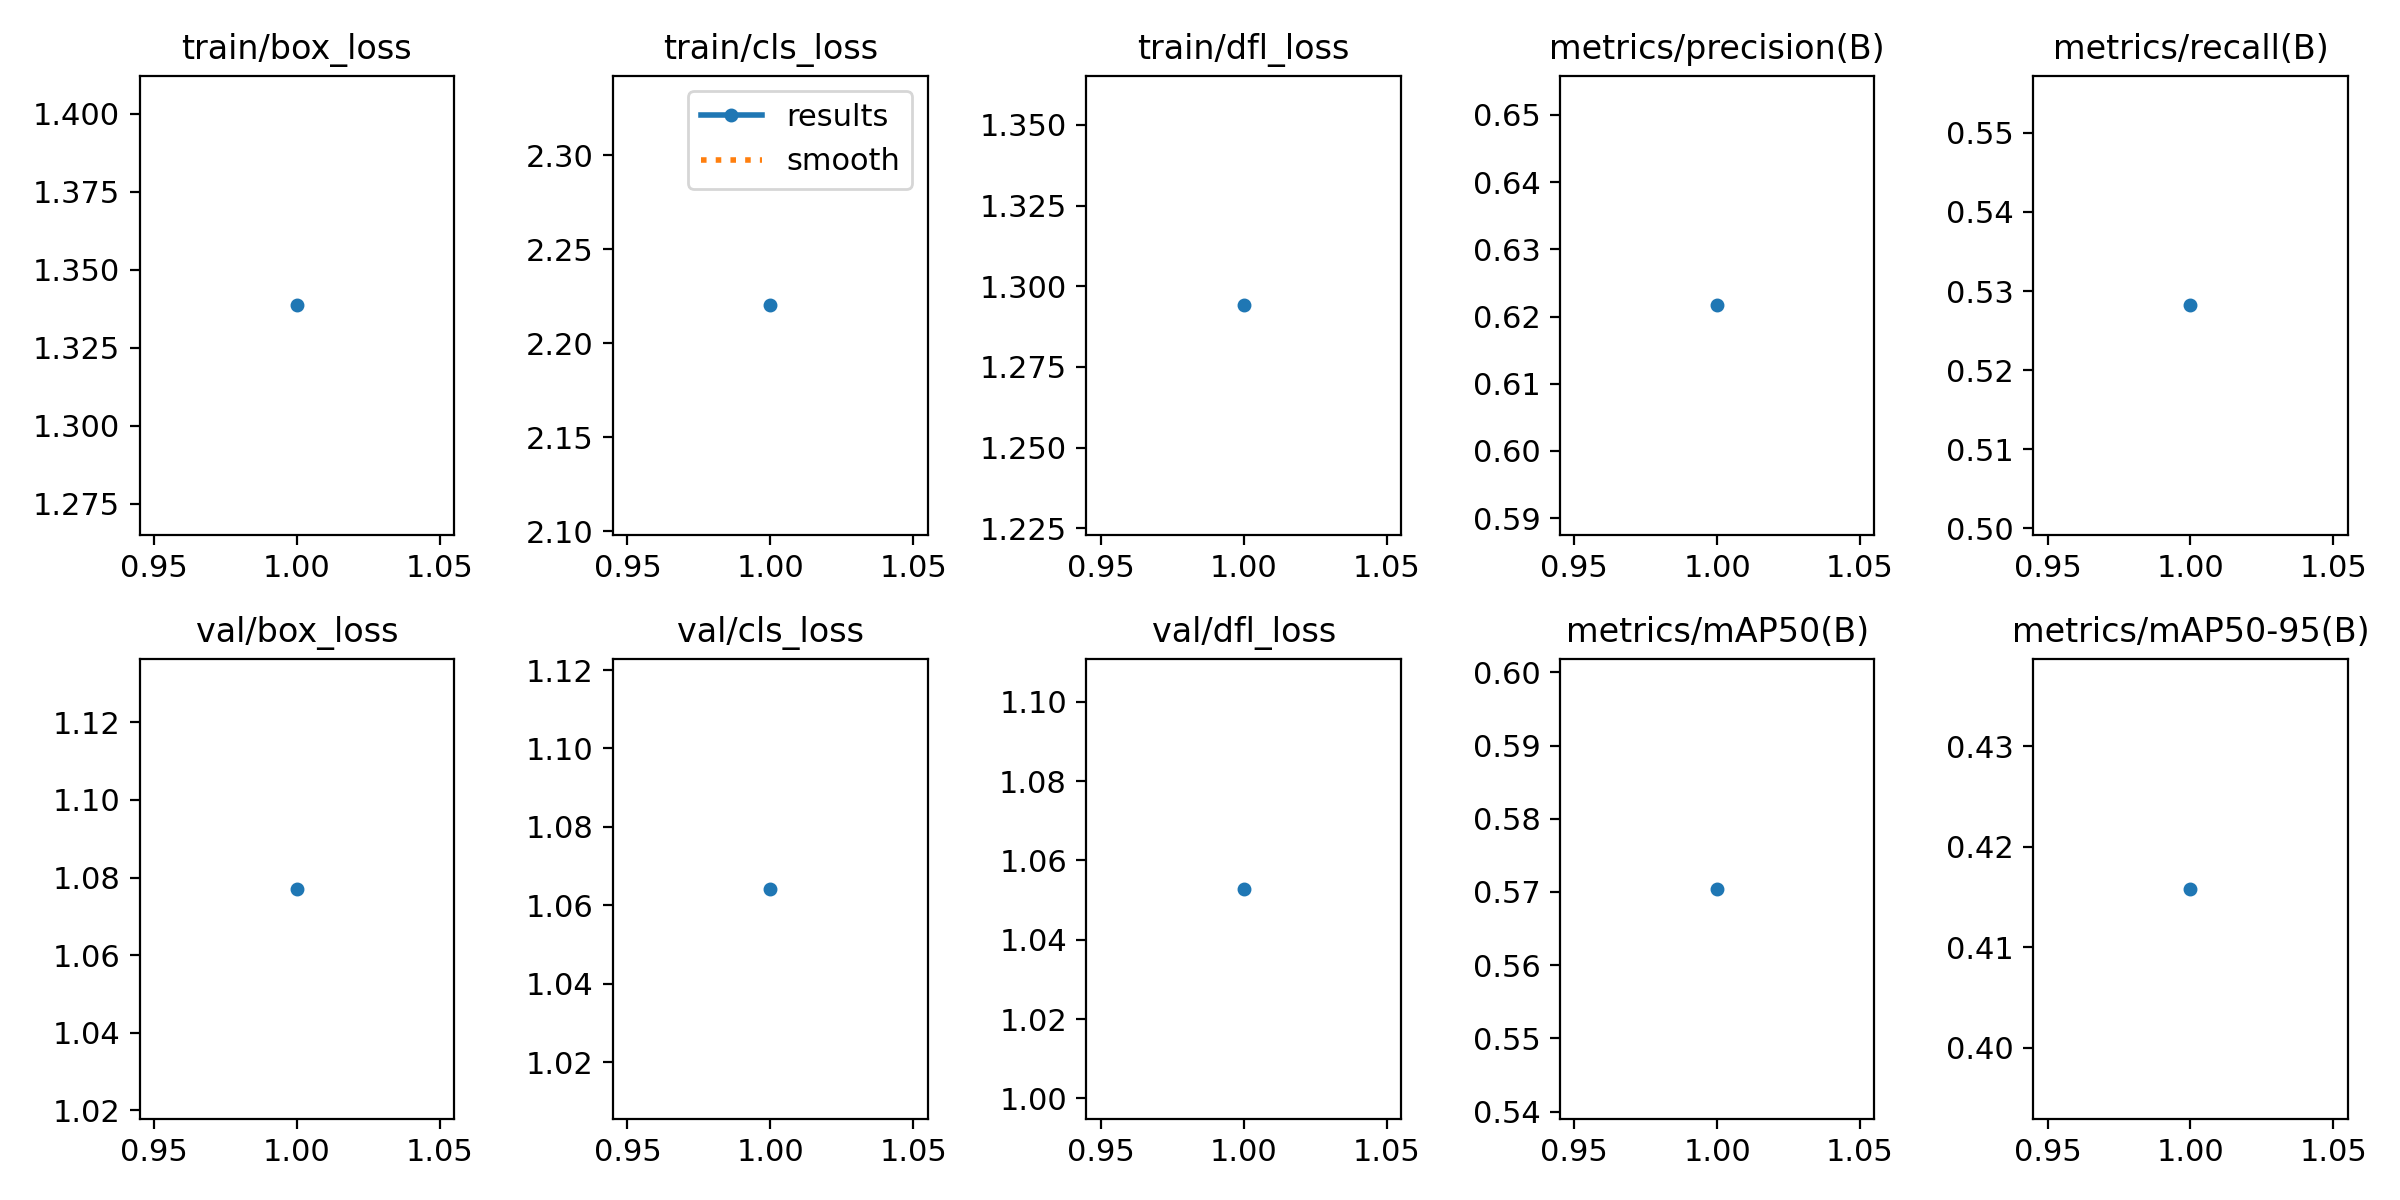

Values plotted in this chart, from the file beside it:
epoch, time, train/box_loss, train/cls_loss, train/dfl_loss, metrics/precision(B), metrics/recall(B), metrics/mAP50(B), metrics/mAP50-95(B), val/box_loss, val/cls_loss, val/dfl_loss, lr/pg0, lr/pg1, lr/pg2
1, 6.555, 1.339, 2.22, 1.294, 0.6217, 0.5282, 0.5704, 0.4158, 1.077, 1.064, 1.053, 3.87442e-05, 3.87442e-05, 3.87442e-05
